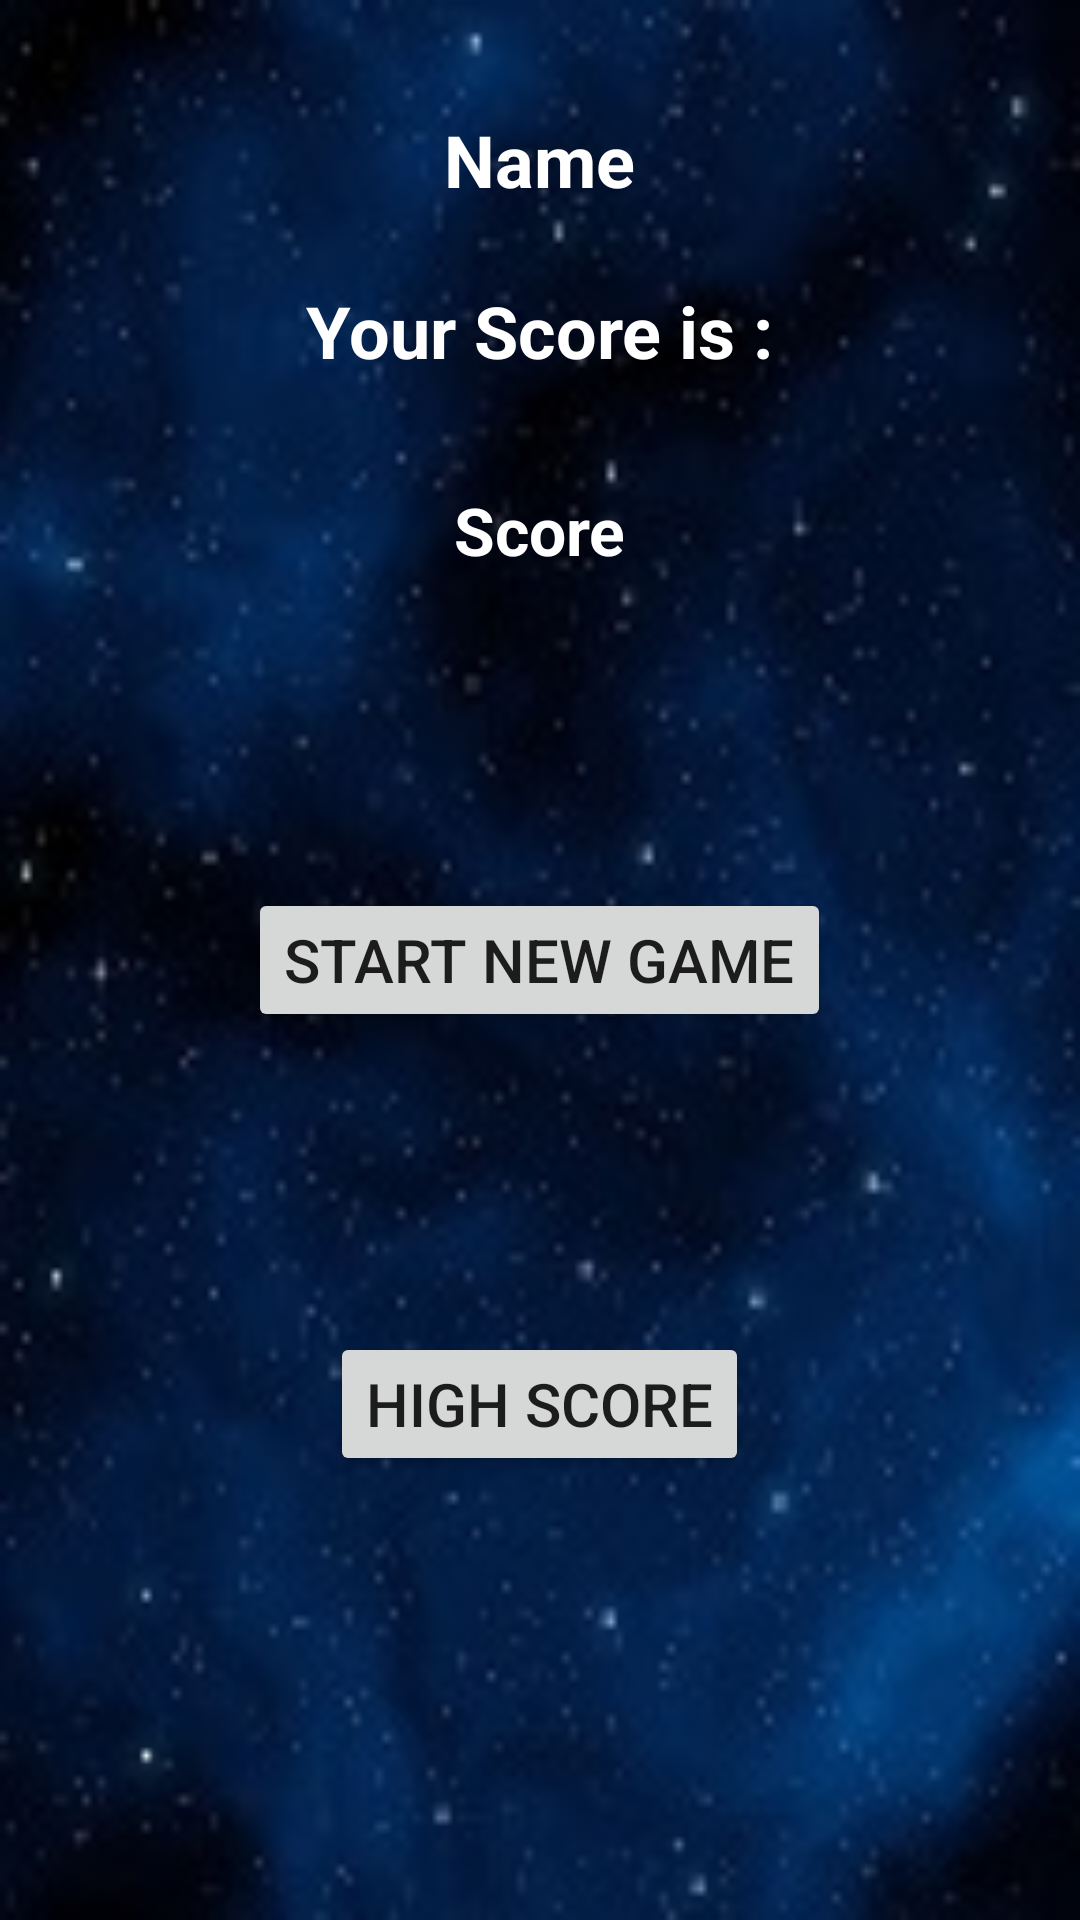

This screen was rendered from an Android layout file. Write that file and the resources it references.
<!-- AndroidManifest.xml: application theme AppTheme -->
<!-- res/layout/activity_score_board.xml -->
<?xml version="1.0" encoding="utf-8"?>
<android.support.constraint.ConstraintLayout xmlns:android="http://schemas.android.com/apk/res/android"
    xmlns:app="http://schemas.android.com/apk/res-auto"
    xmlns:tools="http://schemas.android.com/tools"
    android:layout_width="match_parent"
    android:layout_height="match_parent"
    tools:context=".ScoreBoard">

    <RelativeLayout
        android:layout_width="match_parent"
        android:layout_height="match_parent"
        android:background="@drawable/bgd"
        app:layout_constraintBottom_toBottomOf="parent"
        app:layout_constraintEnd_toEndOf="parent"
        app:layout_constraintStart_toStartOf="parent"
        app:layout_constraintTop_toTopOf="parent">

        <TextView
            android:id="@+id/textView3"
            android:layout_width="wrap_content"
            android:layout_height="wrap_content"
            android:layout_alignParentTop="true"
            android:layout_centerHorizontal="true"
            android:layout_marginTop="94dp"
            android:text="@string/your_score_is"
            android:textColor="#FFF"
            android:textSize="24sp"
            android:textStyle="bold" />

        <TextView
            android:id="@+id/textView4"
            android:layout_width="wrap_content"
            android:layout_height="43dp"
            android:layout_alignParentTop="true"
            android:layout_centerHorizontal="true"
            android:layout_marginTop="162dp"
            android:text="@string/score"
            android:textColor="#FFF"
            android:textSize="22sp"
            android:textStyle="bold" />

        <TextView
            android:id="@+id/textView5"
            android:layout_width="wrap_content"
            android:layout_height="wrap_content"
            android:layout_alignParentTop="true"
            android:layout_centerHorizontal="true"
            android:layout_marginTop="37dp"
            android:text="@string/name1"
            android:textColor="#FFF"
            android:textSize="24sp"
            android:textStyle="bold" />

        <Button
            android:id="@+id/button5"
            android:layout_width="wrap_content"
            android:layout_height="wrap_content"
            android:layout_centerInParent="true"
            android:text="@string/start_new_game"
            android:textSize="20sp" />

        <Button
            android:id="@+id/button6"
            android:layout_width="wrap_content"
            android:layout_height="wrap_content"
            android:layout_alignParentBottom="true"
            android:layout_centerHorizontal="true"
            android:layout_marginBottom="148dp"
            android:text="@string/high_score"
            android:textSize="20sp" />
    </RelativeLayout>
</android.support.constraint.ConstraintLayout>
<!-- resources referenced by this layout -->
<resources>
  <!-- drawable bgd: png bitmap (drawable, 23059 bytes) -->
  <string name="high_score">High Score</string>
  <string name="name1">Name</string>
  <string name="score">Score</string>
  <string name="start_new_game">Start New Game</string>
  <string name="your_score_is">Your Score is :</string>
  <style name="AppTheme" parent="Theme.AppCompat.Light.DarkActionBar">
          
          <item name="colorPrimary">@android:color/black</item>
          <item name="colorPrimaryDark">@android:color/holo_red_light</item>
          <item name="colorAccent">@android:color/black</item>
      </style>
</resources>
